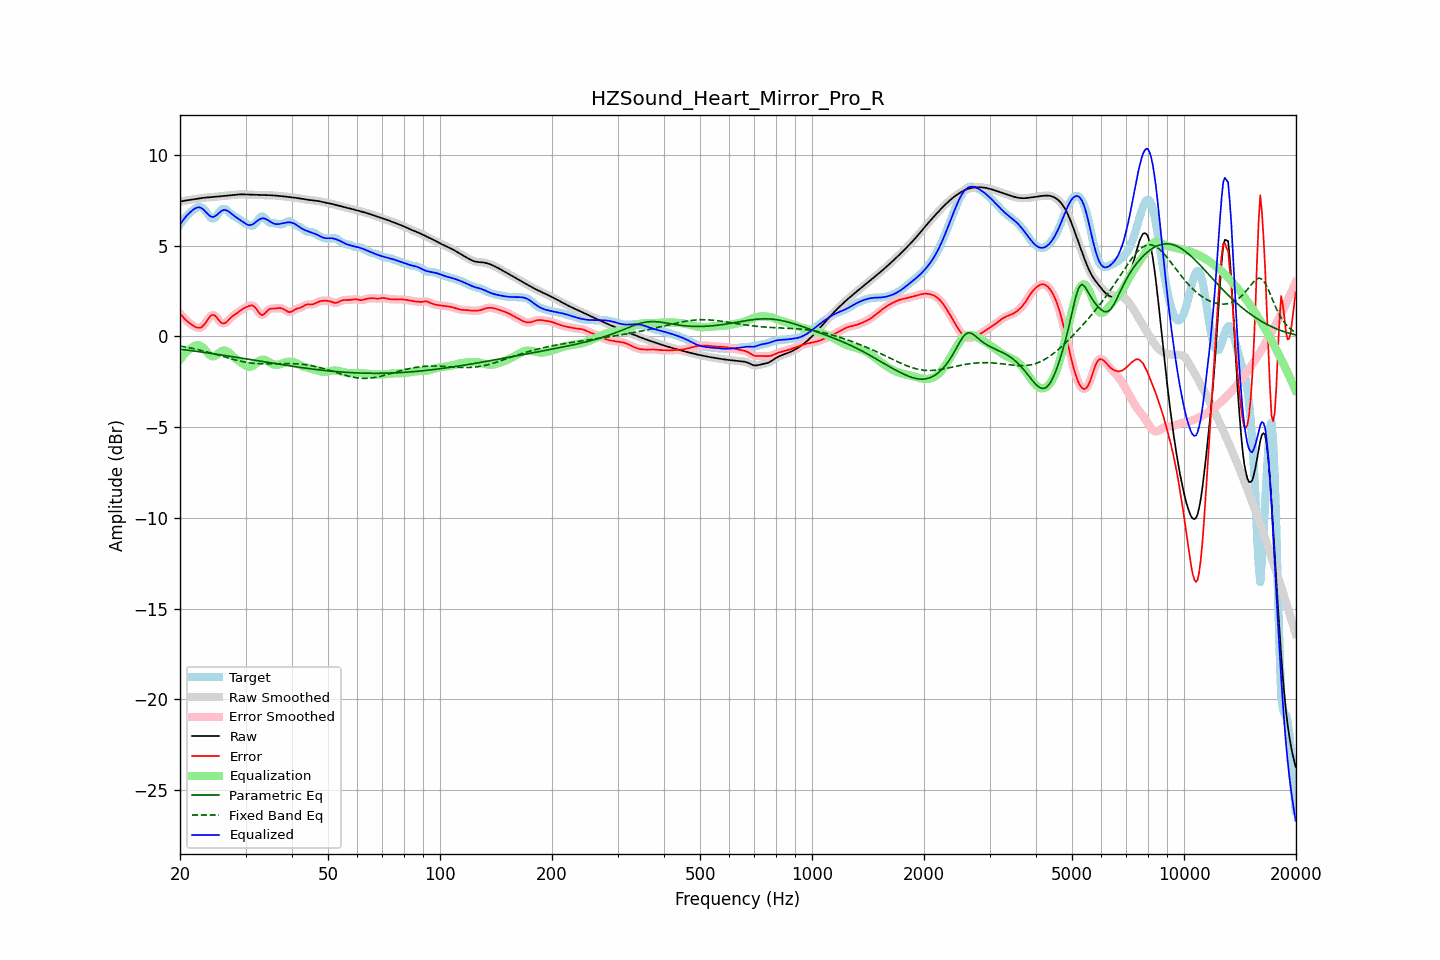

Source data for this figure (header and first rows):
frequency, raw, error, smoothed, error_smoothed, equalization, parametric_eq, fixed_band_eq, equalized_raw, equalized_smoothed, target
20.00, 7.42, 1.27, 7.42, 1.27, -1.29, -0.71, -0.53, 6.14, 6.14, 6.16
20.20, 7.44, 1.16, 7.44, 1.16, -1.16, -0.72, -0.55, 6.28, 6.28, 6.28
20.40, 7.46, 1.06, 7.46, 1.05, -1.05, -0.73, -0.56, 6.41, 6.41, 6.41
20.61, 7.48, 0.96, 7.48, 0.96, -0.95, -0.74, -0.58, 6.53, 6.53, 6.52
20.81, 7.49, 0.87, 7.49, 0.87, -0.86, -0.75, -0.60, 6.63, 6.63, 6.62
21.02, 7.51, 0.79, 7.51, 0.79, -0.78, -0.76, -0.61, 6.73, 6.73, 6.71
21.23, 7.52, 0.72, 7.52, 0.72, -0.71, -0.78, -0.63, 6.81, 6.81, 6.80
21.44, 7.53, 0.66, 7.53, 0.66, -0.64, -0.79, -0.65, 6.89, 6.89, 6.87
21.66, 7.55, 0.60, 7.55, 0.60, -0.58, -0.80, -0.67, 6.96, 6.96, 6.95
21.87, 7.56, 0.54, 7.56, 0.54, -0.53, -0.81, -0.69, 7.03, 7.03, 7.02
22.09, 7.57, 0.50, 7.57, 0.50, -0.50, -0.82, -0.71, 7.08, 7.08, 7.07
22.31, 7.59, 0.47, 7.59, 0.47, -0.48, -0.83, -0.73, 7.10, 7.10, 7.11
22.54, 7.60, 0.47, 7.60, 0.47, -0.49, -0.85, -0.75, 7.11, 7.11, 7.13
22.76, 7.62, 0.49, 7.62, 0.49, -0.53, -0.86, -0.77, 7.09, 7.09, 7.13
22.99, 7.63, 0.55, 7.63, 0.55, -0.60, -0.87, -0.79, 7.03, 7.03, 7.08
23.22, 7.64, 0.64, 7.64, 0.64, -0.68, -0.88, -0.82, 6.95, 6.95, 7.00
23.45, 7.65, 0.75, 7.65, 0.76, -0.79, -0.90, -0.84, 6.86, 6.86, 6.90
23.69, 7.66, 0.89, 7.66, 0.89, -0.89, -0.91, -0.86, 6.76, 6.76, 6.77
23.92, 7.66, 1.02, 7.66, 1.02, -0.99, -0.92, -0.89, 6.67, 6.67, 6.65
24.16, 7.67, 1.13, 7.67, 1.12, -1.06, -0.94, -0.91, 6.61, 6.61, 6.54
24.40, 7.68, 1.18, 7.68, 1.17, -1.10, -0.95, -0.93, 6.58, 6.58, 6.50
24.65, 7.68, 1.18, 7.68, 1.18, -1.10, -0.96, -0.96, 6.59, 6.59, 6.51
24.89, 7.69, 1.13, 7.69, 1.12, -1.06, -0.97, -0.98, 6.63, 6.63, 6.56
25.14, 7.70, 1.03, 7.70, 1.03, -1.00, -0.99, -1.01, 6.70, 6.70, 6.68
25.39, 7.71, 0.91, 7.71, 0.91, -0.93, -1.00, -1.04, 6.78, 6.78, 6.80
25.65, 7.72, 0.81, 7.72, 0.81, -0.86, -1.02, -1.06, 6.86, 6.86, 6.91
25.91, 7.73, 0.73, 7.73, 0.74, -0.81, -1.03, -1.09, 6.92, 6.92, 7.00
26.16, 7.74, 0.71, 7.74, 0.71, -0.78, -1.04, -1.11, 6.96, 6.96, 7.03
26.43, 7.75, 0.73, 7.75, 0.74, -0.78, -1.06, -1.14, 6.97, 6.97, 7.02
26.69, 7.76, 0.79, 7.76, 0.80, -0.81, -1.07, -1.17, 6.94, 6.94, 6.97
26.96, 7.77, 0.88, 7.77, 0.88, -0.87, -1.08, -1.19, 6.90, 6.90, 6.88
27.23, 7.78, 0.97, 7.78, 0.97, -0.94, -1.10, -1.22, 6.83, 6.84, 6.80
27.50, 7.78, 1.06, 7.78, 1.06, -1.02, -1.11, -1.24, 6.76, 6.76, 6.72
27.77, 7.79, 1.13, 7.79, 1.13, -1.10, -1.13, -1.27, 6.69, 6.69, 6.66
28.05, 7.80, 1.19, 7.80, 1.19, -1.18, -1.14, -1.29, 6.62, 6.62, 6.61
28.33, 7.81, 1.25, 7.81, 1.25, -1.26, -1.15, -1.31, 6.55, 6.55, 6.56
28.62, 7.82, 1.31, 7.82, 1.31, -1.32, -1.17, -1.33, 6.49, 6.49, 6.51
28.90, 7.82, 1.38, 7.82, 1.38, -1.39, -1.18, -1.35, 6.43, 6.43, 6.44
29.19, 7.82, 1.44, 7.82, 1.44, -1.45, -1.20, -1.37, 6.38, 6.38, 6.38
29.48, 7.82, 1.51, 7.82, 1.51, -1.51, -1.21, -1.39, 6.32, 6.32, 6.32
29.78, 7.82, 1.56, 7.82, 1.56, -1.57, -1.23, -1.41, 6.26, 6.26, 6.26
30.08, 7.82, 1.60, 7.82, 1.61, -1.62, -1.24, -1.43, 6.20, 6.20, 6.21
30.38, 7.81, 1.64, 7.81, 1.64, -1.66, -1.25, -1.44, 6.15, 6.15, 6.17
30.68, 7.81, 1.68, 7.81, 1.68, -1.68, -1.27, -1.46, 6.13, 6.13, 6.13
30.99, 7.80, 1.70, 7.81, 1.70, -1.67, -1.28, -1.47, 6.13, 6.13, 6.11
31.30, 7.80, 1.71, 7.80, 1.70, -1.64, -1.30, -1.48, 6.16, 6.16, 6.09
31.61, 7.80, 1.66, 7.80, 1.65, -1.58, -1.31, -1.49, 6.22, 6.22, 6.14
31.93, 7.80, 1.57, 7.80, 1.56, -1.51, -1.33, -1.50, 6.29, 6.29, 6.23
32.24, 7.79, 1.45, 7.79, 1.44, -1.43, -1.34, -1.50, 6.36, 6.36, 6.35
32.57, 7.79, 1.31, 7.79, 1.32, -1.37, -1.36, -1.51, 6.43, 6.43, 6.48
32.89, 7.79, 1.22, 7.79, 1.23, -1.32, -1.37, -1.51, 6.47, 6.47, 6.56
33.22, 7.79, 1.17, 7.79, 1.19, -1.29, -1.39, -1.51, 6.50, 6.50, 6.61
33.55, 7.79, 1.21, 7.79, 1.21, -1.28, -1.40, -1.52, 6.50, 6.50, 6.58
33.89, 7.78, 1.29, 7.78, 1.29, -1.30, -1.41, -1.52, 6.48, 6.48, 6.50
34.23, 7.78, 1.38, 7.78, 1.38, -1.34, -1.43, -1.52, 6.44, 6.44, 6.40
34.57, 7.78, 1.47, 7.78, 1.46, -1.40, -1.44, -1.52, 6.39, 6.38, 6.31
34.92, 7.78, 1.51, 7.78, 1.51, -1.45, -1.46, -1.52, 6.33, 6.33, 6.26
35.27, 7.77, 1.53, 7.77, 1.53, -1.50, -1.47, -1.51, 6.27, 6.27, 6.24
35.62, 7.77, 1.53, 7.77, 1.53, -1.54, -1.49, -1.51, 6.23, 6.23, 6.24
35.97, 7.76, 1.53, 7.76, 1.54, -1.56, -1.50, -1.51, 6.20, 6.20, 6.23
... 635 more rows
